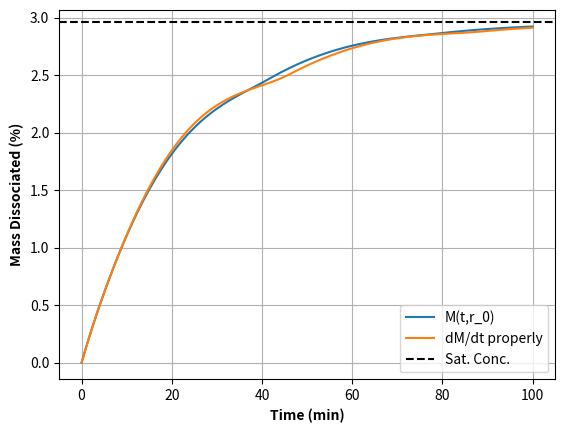

The matplotlib source for this figure:
# solve dM/dt, accounting for affect of changing radii (properly)
# which required dr/dt and dz/dt. Note that, by Chain rule and when h=r:
#   dr/dt = dr/dM * dM/dt
#   dz/dt = dz/dr * dr/dM * dM/dt
# Both dr and dz change with dM. Because of that, what we did before was mathematically incorrect (if minor).
# as the particle shrinks (dr) the rate of dissolution also changes (dM). This is accounted for properly by these three diff eqs.

import numpy as np
import pandas as pd
from scipy.integrate import solve_ivp
import matplotlib.pyplot as plt

# Parameters
M_0 = 5.0
Cs = 0.001480764
#Cs=2
V = 100
D = 0.000378
q = 1232
#r_0 = 0.00434
r_0=0.001
hcrit = 0.0016

tmax=100

# I will assume that h=r below.
def h(r):
    return r if r < hcrit else hcrit

def z_r(r):
    return 3 * D / (q * h(r) * r_0)

# Define the differential equation
def dMdt(t, M, z, M_0, Cs, V):
    return -z_r(r_0) * M_0**(1/3) * M**(2/3) * (Cs - (M_0 - M) / V) if M > 0 else 0

# Define the function to solve the differential equation and calculate the error
def solve_differential(z_var):
    t_span = (0, tmax)
    t_eval = np.linspace(t_span[0], t_span[1], tmax)
    solution = solve_ivp(dMdt, t_span, [M_0], args=(z_var, M_0, Cs, V), t_eval=t_eval, method='RK45')
    M = solution.y[0]
    return t_eval, M 

# Solve the differential equation with z
zinit=3 * D / (q * hcrit * r_0)
t_eval, M = solve_differential(zinit)
plt.plot(t_eval, (M_0-M)/M_0*100, label='M(t,r_0)')


######################################################
# Define the system of differential equations
# Note that dM/dt is a function of z/r/h, which themselves are functions of M
# fundamentally, that is why we need to evaluate all three as differentials in this way
# I am assuming that h=r, since r will decrease, if r0<h then we are ok
def MDsystem(t, y):
    M, r, z = y
    dMdt = -z * M_0**(1/3) * M**(2/3) * (Cs - (M_0 - M) / V)
    drdt = (1/3) * (r_0**3 / M_0)**(1/3) * M**(-2/3) * dMdt
    dzdt = -3 * D / (q * r * r_0) * drdt
    return [dMdt, drdt, dzdt]

initial_conditions = [M_0, r_0, z_r(r_0)]
soln = solve_ivp(MDsystem, (0, tmax), initial_conditions, t_eval=t_eval)
M = soln.y[0]
r = soln.y[1]
z = soln.y[2]

plt.plot(soln.t, (M_0-M)/M_0*100, label='dM/dt properly')

plt.axhline(V*Cs/M_0*100, color='k',linestyle='--', label='Sat. Conc.')
plt.xlabel('Time (min)', fontweight='bold')
plt.ylabel('Mass Dissociated (%)', fontweight='bold')
plt.grid()
plt.legend()
plt.show()
